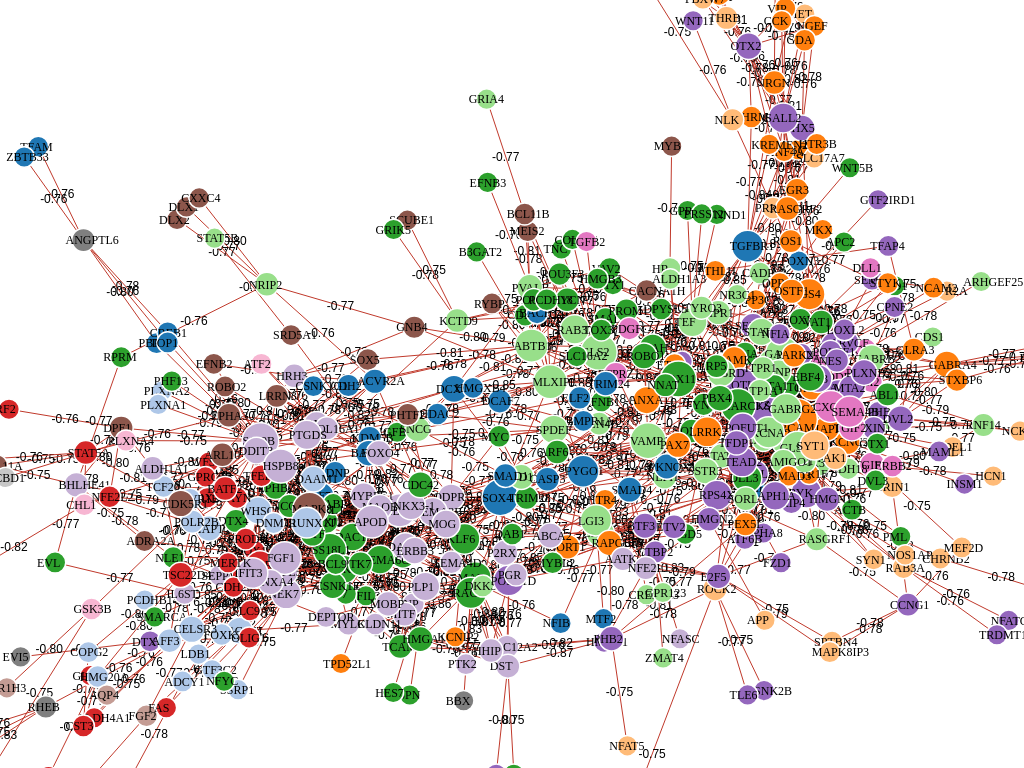
D3 v4 page, settled after 360 driven frames (6 s of simulated time); the page loaded 1 data file(s).


var svg = d3.select("svg")

var width = window.innerWidth;
var height = window.innerHeight;


function zoomed() {
    d3.select(".links").attr("transform", d3.event.transform);
    d3.select(".nodes").attr("transform", d3.event.transform);
}

svg.append("rect")
    .attr("width", width)
    .attr("height", height)
    .style("fill", "none")
    .style("pointer-events", "all")
    .call(d3.zoom()
        .scaleExtent([1 / 10, 10])
        .on("zoom", zoomed));


var color = d3.scaleOrdinal(d3.schemeCategory20);

var simulation = d3.forceSimulation()
    .force("link", d3.forceLink().id(function(d) {
        return d.id;
    }).distance(50).strength(0.5))
    .force("charge", d3.forceManyBody())
    .force("center", d3.forceCenter(width / 2, height / 2))

d3.json("graph.json", function(error, graph) {
    if (error) throw error;

    var link = svg.append("g")
        .attr("class", "links")
        .selectAll("line")
        .data(graph.links)
        .enter().append("g")
        .attr("class", "link")
        .append("line")
        // .attr("stroke-width", function(d) { return d.value; })
        .attr("stroke-width", function(d) {
            return 1;
        })
        .attr("stroke", function(d) {
            return d.color;
        });

    var linkText = svg.selectAll(".link")
        .append("text")
        .attr("class", "link-label")
        .attr("font-family", "Arial, Helvetica, sans-serif")
        .attr("fill", "Black")
        .style("font", "normal 12px Arial")
        .attr("dy", ".35em")
        .attr("text-anchor", "middle")
        .text(function(d) {
            return d.value.toFixed(2);
            //return d.value;
        });

    // var node = svg.append("g")
    //   .attr("class", "nodes")
    //   .selectAll("text")
    //   .data(graph.nodes)
    //   .enter().append("circle")
    //     .attr("r", 5)
    //     .attr("fill", function(d) { return color(d.group); })
    //     .call(d3.drag()
    //         .on("start", dragstarted)
    //         .on("drag", dragged)
    //         .on("end", dragended))
    var nodes = svg.append("g")
        .attr("class", "nodes")

    var gnodes = nodes.selectAll('g.gnode')
        .data(graph.nodes)
        .enter().append('g')
        .classed('gnode', true)
        .call(d3.drag()
            .on("start", dragstarted)
            .on("drag", dragged)
            .on("end", dragended))

    var node = gnodes.append("circle")
        .attr("class", "node")
        .attr("r",function(d){return 10+d.degree/3;})
        .attr("fill", function(d) {
            return color(d.color);
        })

    var labels = gnodes.append("text")
        .text(function(d) {
            return d.id;
        })
        .attr("dx", String(-1*(function(d) {
            return d.id;
        }).length-0.5)+"em")
        .attr("dy", ".35em");

    simulation
        .nodes(graph.nodes)
        .on("tick", ticked);

    simulation.force("link")
        .links(graph.links);

    function ticked() {
        link
            .attr("x1", function(d) {
                return d.source.x;
            })
            .attr("y1", function(d) {
                return d.source.y;
            })
            .attr("x2", function(d) {
                return d.target.x;
            })
            .attr("y2", function(d) {
                return d.target.y;
            });
        linkText
            .attr("x", function(d) {
                return ((d.source.x + d.target.x) / 2);
            })
            .attr("y", function(d) {
                return ((d.source.y + d.target.y) / 2);
            });
        //   gnodes
        //       .attr("cx", function(d) { return d.x; })
        //       .attr("cy", function(d) { return d.y; });
        gnodes.attr("transform", function(d) {
            return 'translate(' + [d.x, d.y] + ')';
        });
    }
});

function dragstarted(d) {
    if (!d3.event.active) simulation.alphaTarget(0.3).restart();
    d.fx = d.x;
    d.fy = d.y;
}

function dragged(d) {
    d.fx = d3.event.x;
    d.fy = d3.event.y;
}

function dragended(d) {
    if (!d3.event.active) simulation.alphaTarget(0);
    d.fx = null;
    d.fy = null;
}


### data: graph.json
{
 "nodes": [
  {
   "id": "PYGO1",
   "degree": 18,
   "color": "11"
  },
  {
   "id": "MGA",
   "degree": 2,
   "color": "11"
  },
  {
   "id": "L1CAM",
   "degree": 10,
   "color": "15"
  },
  {
   "id": "MSC",
   "degree": 1,
   "color": "5"
  },
  {
   "id": "NDEL1",
   "degree": 2,
   "color": "13"
  },
  {
   "id": "DTX4",
   "degree": 5,
   "color": "4"
  },
  {
   "id": "TPH2",
   "degree": 2,
   "color": "9"
  },
  {
   "id": "EFNA2",
   "degree": 5,
   "color": "4"
  },
  "... 508 more items"
 ],
 "links": [
  {
   "source": "ACVR2A",
   "color": "#c0392b",
   "target": "ABTB1",
   "value": -0.7847
  },
  {
   "source": "AHI1",
   "color": "#c0392b",
   "target": "ACTB",
   "value": -0.7934
  },
  {
   "source": "ALDH1A1",
   "color": "#c0392b",
   "target": "ACVR1B",
   "value": -0.8024
  },
  {
   "source": "ALDH2",
   "color": "#c0392b",
   "target": "AFF3",
   "value": -0.7791
  },
  {
   "source": "ALDH4A1",
   "color": "#c0392b",
   "target": "AFF3",
   "value": -0.765
  },
  {
   "source": "APOD",
   "color": "#c0392b",
   "target": "ADNP",
   "value": -0.7516
  },
  {
   "source": "ARF6",
   "color": "#c0392b",
   "target": "ANXA11",
   "value": -0.7719
  },
  {
   "source": "ARL10",
   "color": "#c0392b",
   "target": "ALDH1A1",
   "value": -0.8078
  },
  "... 1,365 more items"
 ]
}